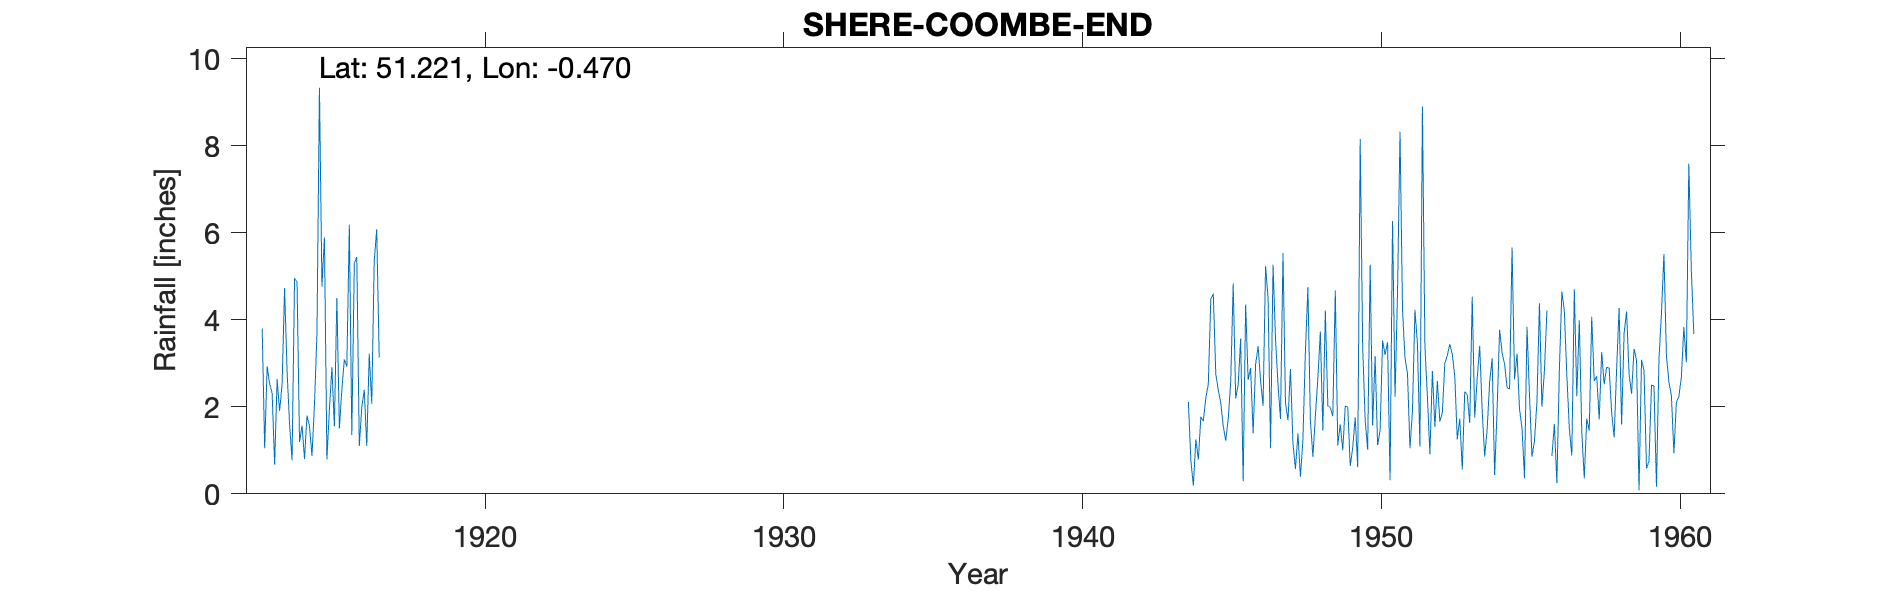

The file beside this chart, header and first rows:
SHERE-COOMBE-END, , , , , , , , , , , , , , , , , , , , , , , 
Grid ref, TQ069479, Long, -0.4705, Lat, 51.22, Elevation, 294, ft, , , , , , , , , , , , , , , 
Station no, 194/1, , , , , , , , , , , , , , , , , , , , , , 
, 1910, 1911, 1912, 1913, 1914, 1915, 1916, 1917, 1918, 1919, 1920, 1921, 1922, 1923, 1924, 1925, 1926, 1927, 1928, 1929, 1930, 1931, 1932
January, , , , 3.8, 0.77, 4.76, 1.35, , , , , , , , , , , , , , , , 
February, , , , 1.05, 4.95, 5.89, 5.29, , , , , , , , , , , , , , , , 
March, , , , 2.93, 4.87, 0.79, 5.44, , , , , , , , , , , , , , , , 
April, , , , 2.53, 1.19, 1.94, 1.1, , , , , , , , , , , , , , , , 
May, , , , 2.31, 1.57, 2.91, 1.98, , , , , , , , , , , , , , , , 
June, , , , 0.67, 0.8, 1.55, 2.39, , , , , , , , , , , , , , , , 
July, , , , 2.63, 1.8, 4.5, 1.1, , , , , , , , , , , , , , , , 
August, , , , 1.91, 1.55, 1.5, 3.22, , , , , , , , , , , , , , , , 
September, , , , 2.52, 0.87, 2.4, 2.07, , , , , , , , , , , , , , , , 
October, , , , 4.73, 2.06, 3.09, 5.34, , , , , , , , , , , , , , , , 
November, , , , 2.81, 3.68, 2.92, 6.08, , , , , , , , , , , , , , , , 
December, , , , 1.6, 9.33, 6.18, 3.13, , , , , , , , , , , , , , , , 
Total, , , , 29.49, 33.44, 38.43, 38.49, , , , , , , , , , , , , , , 28.94, 30.19
1913-1916 Observer was Bertram Warren Fr…, , , , , , , , , , , , , , , , , , , , , , , 
1913 Total corrected as all monthly valu…, , , , , , , , , , , , , , , , , , , , , , , 
1931-1943 Totals and monthly values 1944…, , , , , , , , , , , , , , , , , , , , , , , 
1956 Feb Part estimated, , , , , , , , , , , , , , , , , , , , , , , 
Post 1960 known as Shere SRC_ID 6416, , , , , , , , , , , , , , , , , , , , , , , 
1931-1981, , , , , , , , , , , , , , , , , , , , , , , 
